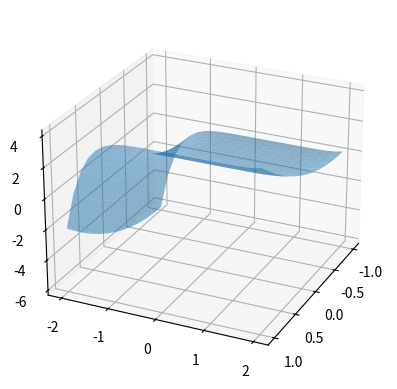

Reproduce this figure in Python.
import matplotlib.pyplot as plt
from numpy import meshgrid, vectorize, linspace


def prep_3d_plot(f, x=(0, 1), y=(0, 1), N=30):
    """
    Given a function f(x,y) and ranges x[0] < x < x[1], y[0] < y < y[1],
    with N = (Nx, Ny) points in both directions,
    return the tuple (x,y,z) with z = f(x,y).
    If N is a single integer, we set Nx = Ny = N.
    """
    if isinstance(N,int):
        N = (N, N)

    xr = linspace(x[0], x[1], N[0])
    yr = linspace(y[0], y[1], N[1])
    x_mat, y_mat = meshgrid(xr, yr)
    f_vec = vectorize(f)
    z_mat = f_vec(x_mat, y_mat)
    return x_mat, y_mat, z_mat


def make_3d_plot(f, x=(0, 1), y=(0, 1), N=25, alpha=0.5, angles=(25, 25)):
    """
    Given a function f(x,y) and ranges x[0] < x < x[1], y[0] < y < y[1],
    with N points in both directions, make a plot.
    N can be a single integer or a tuple (Nx, Ny).
    """
    x_mat, y_mat, z_mat = prep_3d_plot(f, x=x, y=y, N=N)

    fig = plt.figure()
    ax = fig.add_subplot(projection='3d')
    ax.plot_surface(x_mat, y_mat, z_mat, alpha=alpha)
    ax.view_init(angles[0], angles[1])
    plt.show()


# example code:
def my_func(x, y):
    return pow(x+1, 2) + 0.01*pow(y-1/2, 7)


X, Y, Z = prep_3d_plot(my_func, x=(-1, 1), y=(-2, 2), N=40)
print("Dimensions of the data points: {}, {}, {}.".format(X.shape, Y.shape, Z.shape))
make_3d_plot(my_func, x=(-1, 1), y=(-2, 2))
